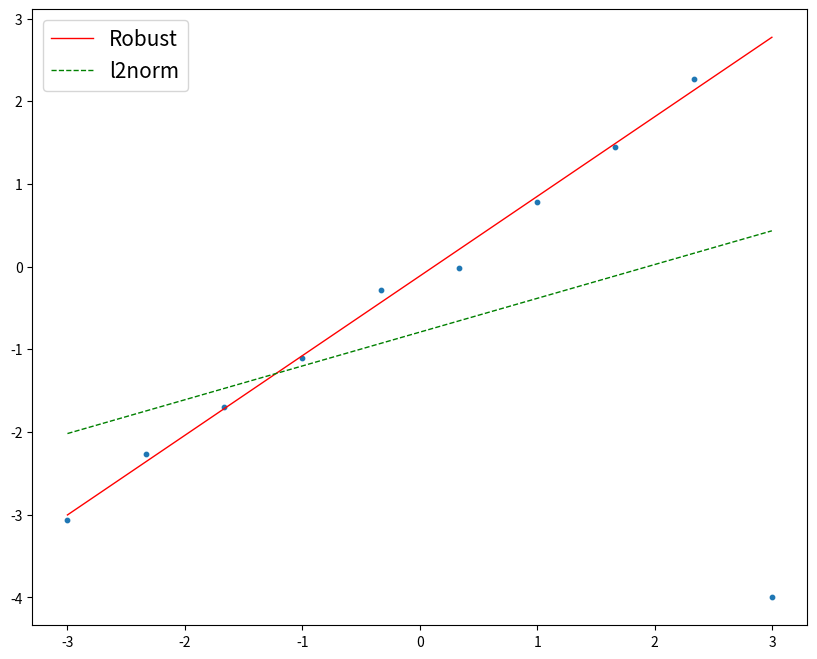

The matplotlib source for this figure: (Note: this script raises an exception after producing the figure.)
import numpy as np
import matplotlib.pyplot as plt

np.random.seed(15)

def generate_sample(x_min=-3., x_max=3., sample_size=10):
    x = np.linspace(x_min, x_max, num=sample_size)
    y = x + np.random.normal(loc=0., scale=.2, size=sample_size)
    y[-1] = -4
    return x, y


def cal_phi(x_list):
    phi = np.array([[1, x_list[i]] for i in range(len(x_list))])
    return phi


def cal_W(err, eta=1):
    calw = lambda x: (1 - x**2 / eta**2)**2 if x <= eta else 0

    W = np.zeros((err.shape[0], err.shape[0]))
    w = list(map(calw, err))
    for i in range(err.shape[0]):
        W[i][i] = w[i]
    return W

def train(x_list, y_list, eta=1, max_iter=1000):
    phi = cal_phi(x_list)
    
    theta = theta_pre = theta_init = np.linalg.solve(
        phi.T.dot(phi) + 1e-4 * np.identity(phi.shape[1]), phi.T.dot(y_list))
    
    for _ in range(max_iter):
        err = np.abs(phi.dot(theta_pre) - y_list)
        W = cal_W(err, eta)
        phit_w_phi = phi.T.dot(W).dot(phi)
        phit_w_y = phi.T.dot(W).dot(y_list)
        theta = np.linalg.solve(phit_w_phi, phit_w_y)
        if np.linalg.norm(theta - theta_pre) < 1e-4:
            break
        theta_pre = theta
    return theta, theta_init


def predict(x_list, theta):
    phi = cal_phi(x_list)
    y_predicted = phi.dot(theta)
    return y_predicted


def plot_data(x_true, y_true, x_test, y_predicted, y_predicted2):
    fig = plt.figure(figsize=(10, 8), dpi=100)
    plt.scatter(x_true, y_true, marker='o', s=10)
    plt.plot(x_test, y_predicted, c='r', lw=1, label='Robust')
    plt.plot(x_test, y_predicted2, c='green', lw=1, linestyle='--', label='l2norm')
    plt.legend(fontsize=15)
    return fig


x, y = generate_sample()
theta, theta_init = train(x, y, eta=1, max_iter=1000)

x_test = np.arange(-3, 3, 0.001)
# robust
y_predicted = predict(x_test, theta)

# not robust
y_predicted2 = predict(x_test, theta_init)

fig = plot_data(x, y, x_test, y_predicted, y_predicted2)
plt.savefig('../../output/Lec4/result.png', bbox_inches='tight')
